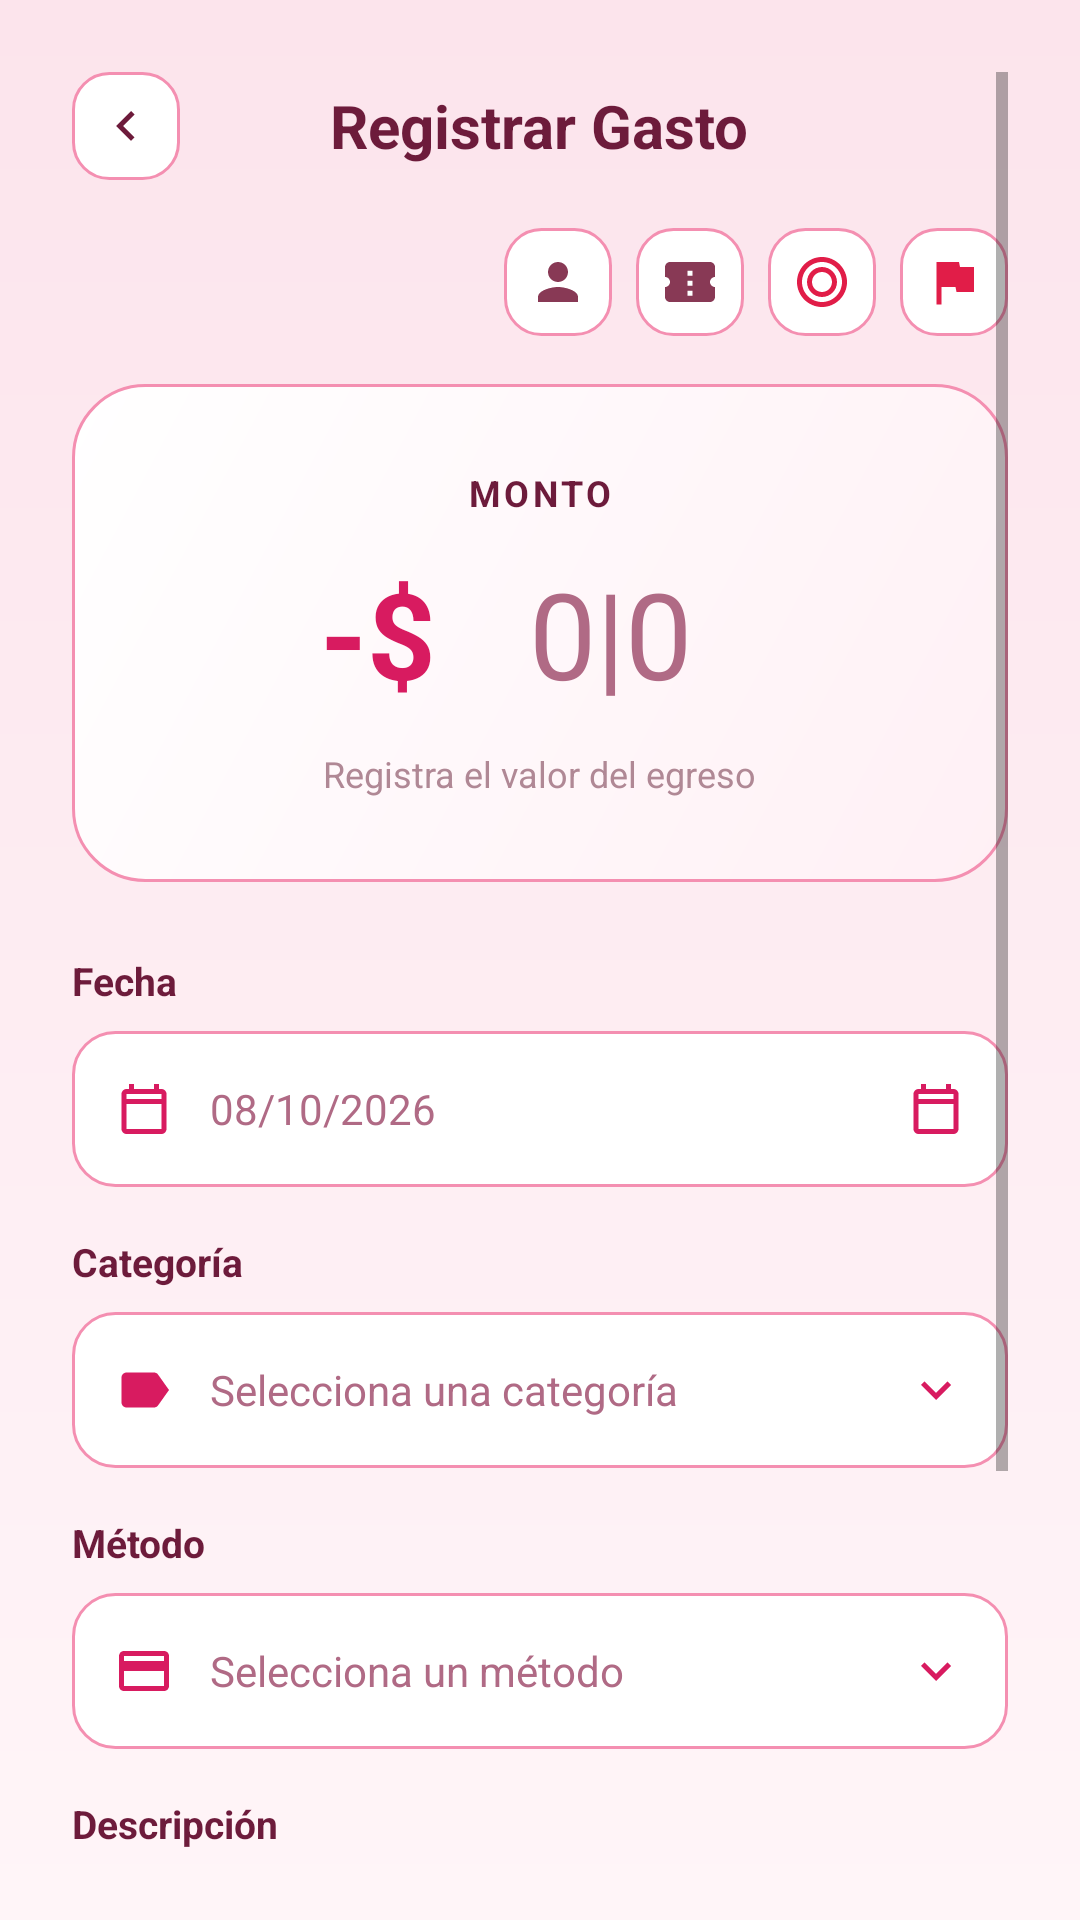

Android layout source for this screen:
<!-- AndroidManifest.xml: activity theme Theme.Money_Pilot -->
<!-- res/layout/gasto.xml -->
<?xml version="1.0" encoding="utf-8"?>
<ScrollView xmlns:android="http://schemas.android.com/apk/res/android"
    xmlns:app="http://schemas.android.com/apk/res-auto"
    android:layout_width="match_parent"
    android:layout_height="match_parent"
    android:background="@drawable/bg_fondo_rosa"
    android:fillViewport="true"
    android:padding="24dp">

    <LinearLayout
        android:layout_width="match_parent"
        android:layout_height="wrap_content"
        android:orientation="vertical">

        
        <RelativeLayout
            android:layout_width="match_parent"
            android:layout_height="wrap_content"
            android:layout_marginBottom="16dp">

            <ImageView
                android:id="@+id/btnBack"
                android:layout_width="36dp"
                android:layout_height="36dp"
                android:layout_alignParentStart="true"
                android:layout_centerVertical="true"
                android:background="@drawable/bg_boton_atras"
                android:padding="8dp"
                android:src="@drawable/ic_back" />

            <TextView
                android:layout_width="wrap_content"
                android:layout_height="wrap_content"
                android:layout_centerInParent="true"
                android:text="Registrar Gasto"
                android:textColor="@color/textDarkPink"
                android:textSize="20sp"
                android:textStyle="bold" />
        </RelativeLayout>

        
        <LinearLayout
            android:layout_width="match_parent"
            android:layout_height="wrap_content"
            android:layout_marginBottom="16dp"
            android:gravity="end"
            android:orientation="horizontal">

            <ImageView
                android:id="@+id/btnPerfil"
                android:layout_width="36dp"
                android:layout_height="36dp"
                android:layout_marginEnd="8dp"
                android:background="@drawable/bg_boton_atras"
                android:clickable="true"
                android:contentDescription="Perfil"
                android:focusable="true"
                android:padding="8dp"
                android:src="@drawable/ic_cp_user" />

            <ImageView
                android:id="@+id/btnCategorias"
                android:layout_width="36dp"
                android:layout_height="36dp"
                android:layout_marginEnd="8dp"
                android:background="@drawable/bg_boton_atras"
                android:clickable="true"
                android:contentDescription="Categorías"
                android:focusable="true"
                android:padding="8dp"
                android:src="@drawable/ic_cp_ticket" />

            <ImageView
                android:id="@+id/btnAnalisis"
                android:layout_width="36dp"
                android:layout_height="36dp"
                android:layout_marginEnd="8dp"
                android:background="@drawable/bg_boton_atras"
                android:clickable="true"
                android:contentDescription="Análisis"
                android:focusable="true"
                android:padding="8dp"
                android:src="@drawable/ic_meta_target" />

            <ImageView
                android:id="@+id/btnMetas"
                android:layout_width="36dp"
                android:layout_height="36dp"
                android:background="@drawable/bg_boton_atras"
                android:clickable="true"
                android:contentDescription="Metas"
                android:focusable="true"
                android:padding="8dp"
                android:src="@drawable/ic_meta_flag" />
        </LinearLayout>

        
        <LinearLayout
            android:layout_width="match_parent"
            android:layout_height="wrap_content"
            android:background="@drawable/bg_tarjeta_monto"
            android:gravity="center"
            android:orientation="vertical"
            android:padding="28dp"
            android:layout_marginBottom="24dp">

            <TextView
                android:layout_width="wrap_content"
                android:layout_height="wrap_content"
                android:text="MONTO"
                android:textColor="@color/textDarkPink"
                android:textSize="12sp"
                android:textStyle="bold"
                android:letterSpacing="0.1"
                android:layout_marginBottom="12dp"/>

            <LinearLayout
                android:layout_width="wrap_content"
                android:layout_height="wrap_content"
                android:orientation="horizontal"
                android:gravity="center_vertical"
                android:layout_marginBottom="12dp">

                <TextView
                    android:layout_width="wrap_content"
                    android:layout_height="wrap_content"
                    android:text="-$"
                    android:textColor="@color/cherryPink"
                    android:textSize="40sp"
                    android:textStyle="bold" />

                <EditText
                    android:id="@+id/etAmount"
                    android:layout_width="wrap_content"
                    android:layout_height="wrap_content"
                    android:minWidth="100dp"
                    android:gravity="center"
                    android:hint="0|0"
                    android:textColorHint="@color/mpHintPink"
                    android:textColor="@color/cherryPink"
                    android:inputType="numberDecimal"
                    android:background="@null"
                    android:textSize="40sp"
                    android:layout_marginStart="8dp"/>
            </LinearLayout>

            <TextView
                android:layout_width="wrap_content"
                android:layout_height="wrap_content"
                android:text="Registra el valor del egreso"
                android:textColor="#B08895"
                android:textSize="12sp" />
        </LinearLayout>

        
        <TextView
            android:layout_width="wrap_content"
            android:layout_height="wrap_content"
            android:text="Fecha"
            android:textColor="@color/textDarkPink"
            android:textSize="13sp"
            android:textStyle="bold"/>
        <EditText
            android:id="@+id/etDate"
            android:layout_width="match_parent"
            android:layout_height="52dp"
            android:background="@drawable/bg_campo"
            android:drawableStart="@drawable/ic_calendar"
            android:drawableEnd="@drawable/ic_calendar"
            android:drawablePadding="12dp"
            android:hint="08/10/2026"
            android:inputType="date"
            android:textColor="@color/textDarkPink"
            android:textColorHint="@color/mpHintPink"
            android:textSize="14sp"
            android:paddingStart="14dp"
            android:paddingEnd="14dp"
            android:layout_marginBottom="16dp"
            android:layout_marginTop="8dp"/>

        <TextView
            android:layout_width="wrap_content"
            android:layout_height="wrap_content"
            android:text="Categoría"
            android:textColor="@color/textDarkPink"
            android:textSize="13sp"
            android:textStyle="bold"/>
        <EditText
            android:id="@+id/etCategory"
            android:layout_width="match_parent"
            android:layout_height="52dp"
            android:background="@drawable/bg_campo"
            android:drawableStart="@drawable/ic_tag"
            android:drawableEnd="@drawable/ic_chevron_down"
            android:drawablePadding="12dp"
            android:hint="Selecciona una categoría"
            android:inputType="text"
            android:textColor="@color/textDarkPink"
            android:textColorHint="@color/mpHintPink"
            android:textSize="14sp"
            android:paddingStart="14dp"
            android:paddingEnd="14dp"
            android:layout_marginBottom="16dp"
            android:layout_marginTop="8dp"/>

        <TextView
            android:layout_width="wrap_content"
            android:layout_height="wrap_content"
            android:text="Método"
            android:textColor="@color/textDarkPink"
            android:textSize="13sp"
            android:textStyle="bold"/>
        <EditText
            android:id="@+id/etMethod"
            android:layout_width="match_parent"
            android:layout_height="52dp"
            android:background="@drawable/bg_campo"
            android:drawableStart="@drawable/ic_card"
            android:drawableEnd="@drawable/ic_chevron_down"
            android:drawablePadding="12dp"
            android:hint="Selecciona un método"
            android:inputType="text"
            android:textColor="@color/textDarkPink"
            android:textColorHint="@color/mpHintPink"
            android:textSize="14sp"
            android:paddingStart="14dp"
            android:paddingEnd="14dp"
            android:layout_marginBottom="16dp"
            android:layout_marginTop="8dp"/>

        <TextView
            android:layout_width="wrap_content"
            android:layout_height="wrap_content"
            android:text="Descripción"
            android:textColor="@color/textDarkPink"
            android:textSize="13sp"
            android:textStyle="bold"/>
        <EditText
            android:id="@+id/etDescription"
            android:layout_width="match_parent"
            android:layout_height="100dp"
            android:background="@drawable/bg_campo"
            android:drawableStart="@drawable/ic_note"
            android:drawablePadding="12dp"
            android:gravity="top"
            android:hint="Agrega una nota sobre este gasto"
            android:inputType="textMultiLine"
            android:textColor="@color/textDarkPink"
            android:textColorHint="@color/mpHintPink"
            android:textSize="14sp"
            android:paddingStart="14dp"
            android:paddingEnd="14dp"
            android:paddingTop="14dp"
            android:layout_marginTop="8dp"
            android:layout_marginBottom="32dp"/>

        
        <LinearLayout
            android:layout_width="match_parent"
            android:layout_height="wrap_content"
            android:orientation="horizontal">

            <Button
                android:id="@+id/btnClear"
                android:layout_width="0dp"
                android:layout_height="56dp"
                android:layout_weight="1"
                android:background="@drawable/bg_boton_limpiar"
                app:backgroundTint="@null"
                android:stateListAnimator="@null"
                android:textAllCaps="false"
                android:text="Limpiar"
                android:textColor="@color/cherryPink"
                android:textSize="15sp"
                android:layout_marginEnd="8dp"/>

            <Button
                android:id="@+id/btnSave"
                android:layout_width="0dp"
                android:layout_height="56dp"
                android:layout_weight="1"
                android:background="@drawable/bg_boton_guardar"
                app:backgroundTint="@null"
                android:stateListAnimator="@null"
                android:textAllCaps="false"
                android:text="Guardar"
                android:textColor="@color/white"
                android:textSize="15sp"
                android:layout_marginStart="8dp"/>
        </LinearLayout>

    </LinearLayout>
</ScrollView>
<!-- resources referenced by this layout -->
<resources>
  <color name="cherryPink">#D81B60</color>
  <color name="mpHintPink">#B06A85</color>
  <color name="textDarkPink">#6D1B3B</color>
  <color name="white">#FFFFFF</color>
  <!-- drawable bg_boton_atras (drawable) -->
  <?xml version="1.0" encoding="utf-8"?>
  <shape xmlns:android="http://schemas.android.com/apk/res/android" android:shape="rectangle">
      <solid android:color="@color/white" />
      <stroke android:width="1dp" android:color="@color/mpBorderPink" />
      <corners android:radius="12dp" />
  </shape>
  <!-- drawable bg_boton_guardar (drawable) -->
  <?xml version="1.0" encoding="utf-8"?>
  <shape xmlns:android="http://schemas.android.com/apk/res/android" android:shape="rectangle">
      <solid android:color="@color/cherryPink" />
      <corners android:radius="14dp" />
  </shape>
  <!-- drawable bg_campo (drawable) -->
  <?xml version="1.0" encoding="utf-8"?>
  <shape xmlns:android="http://schemas.android.com/apk/res/android" android:shape="rectangle">
      <solid android:color="@color/white" />
      <stroke android:width="1dp" android:color="@color/mpBorderPink" />
      <corners android:radius="14dp" />
  </shape>
  <!-- drawable bg_fondo_rosa (drawable) -->
  <?xml version="1.0" encoding="utf-8"?>
  <shape xmlns:android="http://schemas.android.com/apk/res/android" android:shape="rectangle">
      <gradient
          android:angle="270"
          android:startColor="@color/mpBgBottom"
          android:endColor="@color/mpBgTop" />
  </shape>
  <!-- drawable bg_tarjeta_monto (drawable) -->
  <?xml version="1.0" encoding="utf-8"?>
  <shape xmlns:android="http://schemas.android.com/apk/res/android" android:shape="rectangle">
      <gradient
          android:angle="315"
          android:startColor="@color/mpCardStart"
          android:endColor="@color/mpCardEnd" />
      <stroke android:width="1dp" android:color="@color/mpBorderPink" />
      <corners android:radius="24dp" />
  </shape>
  <!-- drawable ic_back (drawable) -->
  <?xml version="1.0" encoding="utf-8"?>
  <vector xmlns:android="http://schemas.android.com/apk/res/android"
      android:width="20dp"
      android:height="20dp"
      android:viewportWidth="24"
      android:viewportHeight="24">
      <path
          android:fillColor="@color/textDarkPink"
          android:pathData="M15.41,7.41L14,6l-6,6 6,6 1.41,-1.41L10.83,12z" />
  </vector>
  <!-- drawable ic_chevron_down (drawable) -->
  <?xml version="1.0" encoding="utf-8"?>
  <vector xmlns:android="http://schemas.android.com/apk/res/android"
      android:width="20dp"
      android:height="20dp"
      android:viewportWidth="24"
      android:viewportHeight="24">
      <path
          android:fillColor="@color/cherryPink"
          android:pathData="M7.41,8.59L12,13.17l4.59,-4.58L18,10l-6,6 -6,-6z" />
  </vector>
  <!-- drawable ic_meta_flag (drawable) -->
  <?xml version="1.0" encoding="utf-8"?>
  <vector xmlns:android="http://schemas.android.com/apk/res/android"
      android:width="24dp"
      android:height="24dp"
      android:viewportWidth="24"
      android:viewportHeight="24">
      <path
          android:fillColor="@color/meta_cereza"
          android:pathData="M14.4,6L14,4H5v17h2v-7h5.6l0.4,2h7V6z" />
  </vector>
  <!-- drawable ic_note (drawable) -->
  <?xml version="1.0" encoding="utf-8"?>
  <vector xmlns:android="http://schemas.android.com/apk/res/android"
      android:width="20dp"
      android:height="20dp"
      android:viewportWidth="24"
      android:viewportHeight="24">
      <path
          android:fillColor="@color/cherryPink"
          android:pathData="M14,2H6C4.9,2 4,2.9 4,4v16c0,1.1 0.9,2 2,2h12c1.1,0 2,-0.9 2,-2V8l-6,-6zM16,18H8v-2h8v2zM16,14H8v-2h8v2zM13,9V3.5L18.5,9H13z" />
  </vector>
  <style name="Theme.Money_Pilot" parent="android:Theme.Material.Light.NoActionBar" />
  <color name="mpBorderPink">#F48FB1</color>
  <color name="mpBgBottom">#FCE4EC</color>
  <color name="mpBgTop">#FFF5F8</color>
  <color name="mpCardStart">#FFFFFF</color>
  <color name="mpCardEnd">#FFF0F5</color>
  <color name="cp_vino">#883955</color>
  <color name="meta_cereza">#E11D48</color>
</resources>
